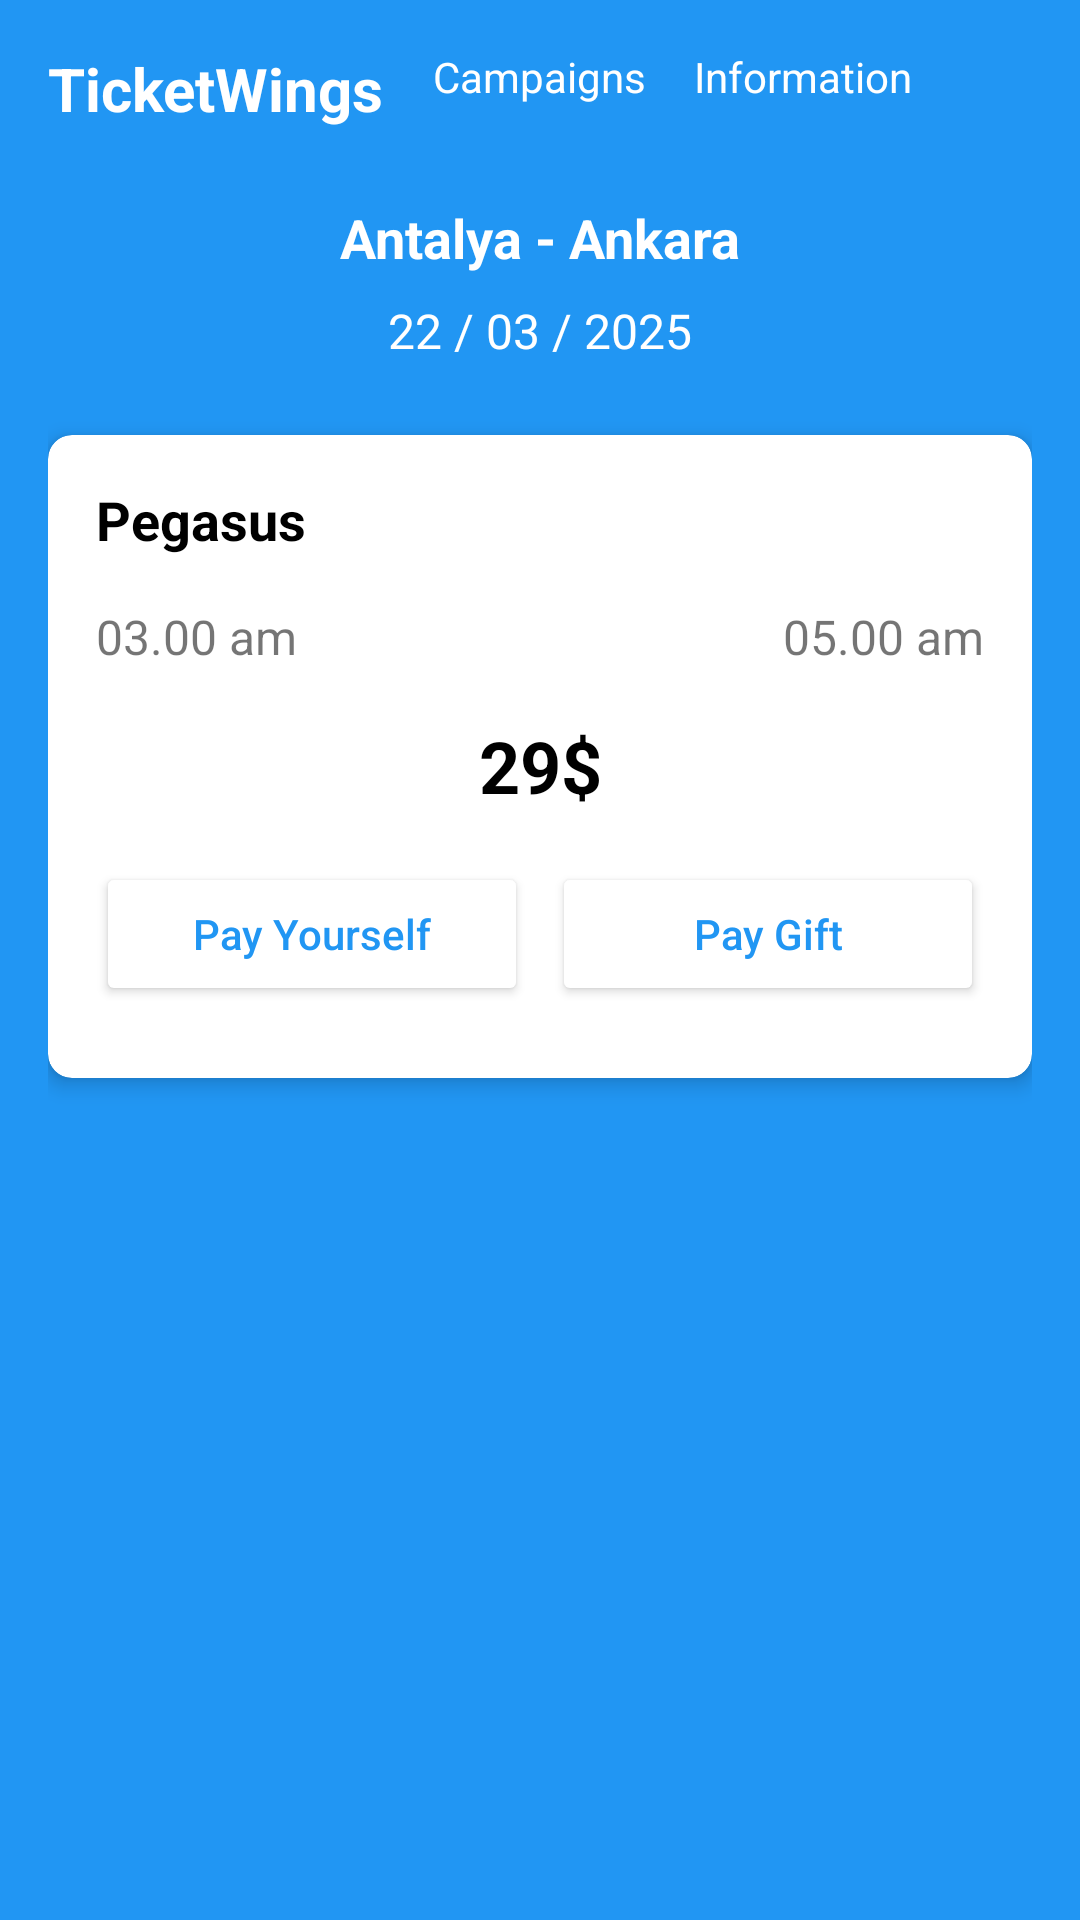

Produce the Android XML layout that renders to this screen, including the resource entries it uses.
<!-- AndroidManifest.xml: application theme Theme.Flight -->
<!-- res/layout/home3.xml -->
<?xml version="1.0" encoding="utf-8"?>
<ScrollView xmlns:android="http://schemas.android.com/apk/res/android"
    xmlns:app="http://schemas.android.com/apk/res-auto"
    android:layout_width="match_parent"
    android:layout_height="match_parent"
    android:fillViewport="true"
    android:background="#2196F3">

    <LinearLayout
        android:layout_width="match_parent"
        android:layout_height="wrap_content"
        android:orientation="vertical"
        android:padding="16dp">

        
        <RelativeLayout
            android:layout_width="match_parent"
            android:layout_height="wrap_content"
            android:layout_marginBottom="24dp">

            
            <TextView
                android:id="@+id/logoText"
                android:layout_width="wrap_content"
                android:layout_height="wrap_content"
                android:text="TicketWings"
                android:textSize="20sp"
                android:textColor="@android:color/white"
                android:textStyle="bold"/>

            
            <LinearLayout
                android:layout_width="wrap_content"
                android:layout_height="wrap_content"
                android:layout_alignParentEnd="true"
                android:orientation="horizontal">

                <TextView
                    android:id="@+id/campaignsText"
                    android:layout_width="wrap_content"
                    android:layout_height="wrap_content"
                    android:text="Campaigns"
                    android:textSize="14sp"
                    android:textColor="@android:color/white"
                    android:layout_marginEnd="16dp"/>

                <TextView
                    android:id="@+id/informationText"
                    android:layout_width="wrap_content"
                    android:layout_height="wrap_content"
                    android:text="Information"
                    android:textSize="14sp"
                    android:textColor="@android:color/white"
                    android:layout_marginEnd="16dp"/>

                <ImageView
                    android:id="@+id/profileImage"
                    android:layout_width="24dp"
                    android:layout_height="24dp"
                    android:src="@drawable/ic_circle_svg"
                    android:tint="@android:color/white"/>
            </LinearLayout>
        </RelativeLayout>

        
        <TextView
            android:layout_width="match_parent"
            android:layout_height="wrap_content"
            android:text="Antalya - Ankara"
            android:textSize="18sp"
            android:textColor="@android:color/white"
            android:textStyle="bold"
            android:gravity="center"
            android:layout_marginBottom="8dp"/>

        <TextView
            android:layout_width="match_parent"
            android:layout_height="wrap_content"
            android:text="22 / 03 / 2025"
            android:textSize="16sp"
            android:textColor="@android:color/white"
            android:gravity="center"
            android:layout_marginBottom="24dp"/>

        
        <androidx.cardview.widget.CardView
            android:layout_width="match_parent"
            android:layout_height="wrap_content"
            android:layout_marginBottom="16dp"
            app:cardElevation="4dp"
            app:cardCornerRadius="8dp">

            <LinearLayout
                android:layout_width="match_parent"
                android:layout_height="wrap_content"
                android:orientation="vertical"
                android:padding="16dp">

                
                <TextView
                    android:layout_width="match_parent"
                    android:layout_height="wrap_content"
                    android:text="Pegasus"
                    android:textSize="18sp"
                    android:textColor="@color/black"
                    android:textStyle="bold"
                    android:layout_marginBottom="16dp"/>

                
                <LinearLayout
                    android:layout_width="match_parent"
                    android:layout_height="wrap_content"
                    android:orientation="horizontal"
                    android:layout_marginBottom="16dp">

                    <TextView
                        android:layout_width="0dp"
                        android:layout_height="wrap_content"
                        android:layout_weight="1"
                        android:text="03.00 am"
                        android:textSize="16sp"
                        android:gravity="start"/>

                    <TextView
                        android:layout_width="0dp"
                        android:layout_height="wrap_content"
                        android:layout_weight="1"
                        android:text="05.00 am"
                        android:textSize="16sp"
                        android:gravity="end"/>
                </LinearLayout>

                
                <TextView
                    android:layout_width="match_parent"
                    android:layout_height="wrap_content"
                    android:text="29$"
                    android:textSize="24sp"
                    android:textColor="@color/black"
                    android:textStyle="bold"
                    android:gravity="center"
                    android:layout_marginBottom="16dp"/>

                
                <LinearLayout
                    android:layout_width="match_parent"
                    android:layout_height="wrap_content"
                    android:orientation="horizontal"
                    android:layout_marginBottom="8dp"
                    android:weightSum="2"
                    android:gravity="center">

                    <Button
                        android:id="@+id/payYourselfButton"
                        android:layout_width="0dp"
                        android:layout_height="wrap_content"
                        android:layout_weight="1"
                        android:layout_marginEnd="8dp"
                        android:text="Pay Yourself"
                        android:backgroundTint="@color/white"
                        android:textColor="#2196F3"
                        android:textAllCaps="false"/>

                    <Button
                        android:id="@+id/payGiftButton"
                        android:layout_width="0dp"
                        android:layout_height="wrap_content"
                        android:layout_weight="1"
                        android:text="Pay Gift"
                        android:backgroundTint="@color/white"
                        android:textColor="#2196F3"
                        android:textAllCaps="false"/>
                </LinearLayout>
            </LinearLayout>
        </androidx.cardview.widget.CardView>

        
    </LinearLayout>
</ScrollView>
<!-- resources referenced by this layout -->
<resources>
  <color name="black">#000000</color>
  <color name="white">#FFFFFF</color>
  <style name="Theme.Flight" parent="Theme.MaterialComponents.Light.NoActionBar">
          
          <item name="colorPrimary">@color/primaryBlue</item>
          <item name="colorPrimaryVariant">@color/primaryBlueDark</item>
          <item name="colorOnPrimary">@color/white</item>
          
          <item name="colorSecondary">@color/colorAccent</item>
          <item name="colorSecondaryVariant">@color/colorAccent</item>
          <item name="colorOnSecondary">@color/black</item>
          
          <item name="android:statusBarColor">?attr/colorPrimaryVariant</item>
      </style>
  <color name="primaryBlue">#2196F3</color>
  <color name="primaryBlueDark">#1976D2</color>
  <color name="colorAccent">#FF4081</color>
</resources>
